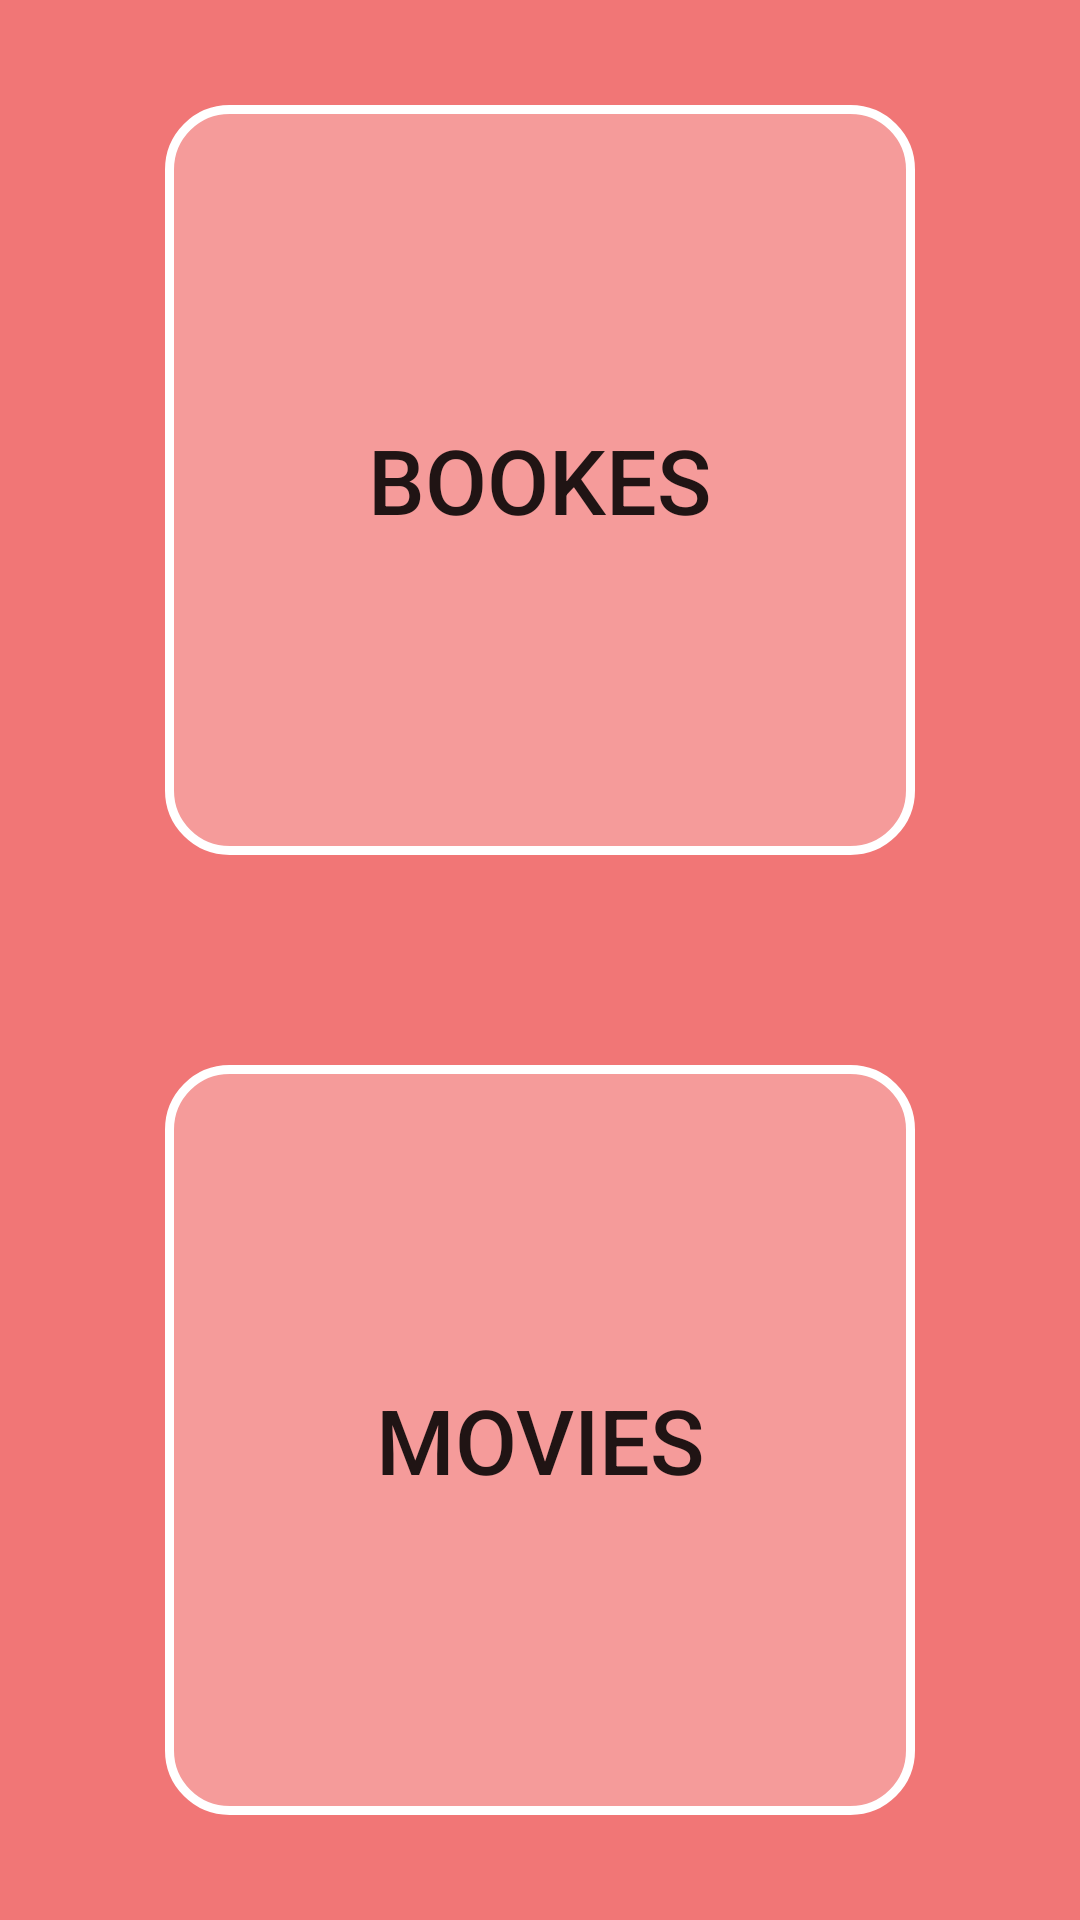

Here is an Android app screen rendered from its layout file. Give the layout XML and the strings, colors and styles it references.
<!-- AndroidManifest.xml: application theme Theme.My_WishList -->
<!-- res/layout/fragment_home.xml -->
<?xml version="1.0" encoding="utf-8"?>
<FrameLayout xmlns:android="http://schemas.android.com/apk/res/android"
    xmlns:tools="http://schemas.android.com/tools"
    android:layout_width="match_parent"
    android:layout_height="match_parent"
    android:background="#F17676"
    tools:context=".HomeFragment">



    <LinearLayout
        android:layout_width="match_parent"
        android:layout_height="match_parent"
        android:gravity="center"
        android:orientation="vertical">

        <Button
            android:id="@+id/books_button"
            android:layout_width="250dp"
            android:layout_height="250dp"
            android:text="BOOKES"
            android:textSize="30sp"
            android:background="@drawable/ractangle_shape"/>

        <View
            android:layout_width="wrap_content"
            android:layout_height="70dp"/>

        <Button
            android:id="@+id/movies_button"
            android:layout_width="250dp"
            android:layout_height="250dp"
            android:text="MOVIES"
            android:textSize="30sp"
            android:background="@drawable/ractangle_shape"/>




    </LinearLayout>

</FrameLayout>
<!-- resources referenced by this layout -->
<resources>
  <!-- drawable color9: png bitmap (drawable, 2043 bytes) -->
  <!-- drawable ractangle_shape (drawable) -->
  <?xml version="1.0" encoding="utf-8"?>
  <shape xmlns:android="http://schemas.android.com/apk/res/android">
      <solid android:color="#51FBE9E7"></solid>
      <corners android:radius="20dp"></corners>
      <stroke android:width="3dp" android:color="@color/white"/>
  </shape>
  <style name="Theme.My_WishList" parent="Theme.MaterialComponents.DayNight.NoActionBar">
          
          <item name="colorPrimary">@color/black</item>
          <item name="colorPrimaryVariant">@color/black</item>
          <item name="colorOnPrimary">@color/white</item>
          
          <item name="colorSecondary">@color/teal_200</item>
          <item name="colorSecondaryVariant">@color/teal_700</item>
          <item name="colorOnSecondary">@color/black</item>
          
          <item name="android:statusBarColor">?attr/colorPrimaryVariant</item>
          
      </style>
  <color name="white">#FFFFFFFF</color>
  <color name="black">#FF000000</color>
  <color name="teal_200">#FF03DAC5</color>
  <color name="teal_700">#FF018786</color>
</resources>
